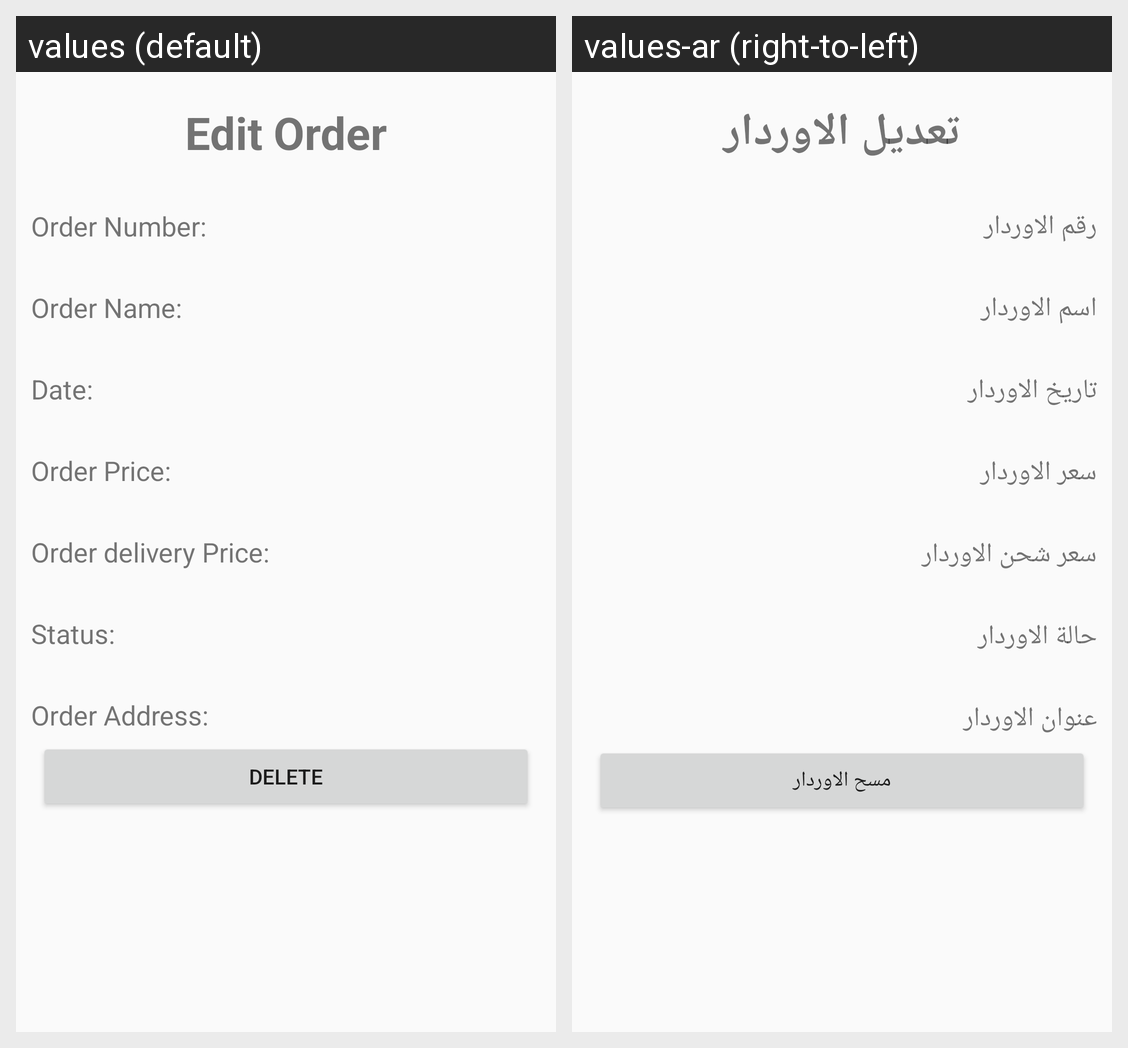

Strings drawn on this Android screen and how each of the app's shown locales translates them:
Android screen res/layout/activity_show_order.xml rendered under 2 locales, left to right: values (default), values-ar (right-to-left). Device: Nexus 5 (rendered at 1080×1920; each locale shown at half size, 540×960, under a caption strip naming it); theme AppTheme.NoActionBar.
Strings drawn on this screen, with the default value and each locale's value (text and hints the layout hard-codes, and strings that could not be matched under every locale, appear in the picture but are not listed):

edit_order
  values: Edit Order
  values-ar: تعديل الاوردار

order_number
  values: Order Number:
  values-ar: رقم الاوردار

order_name
  values: Order Name:
  values-ar: اسم الاوردار

order_date
  values: Date:
  values-ar: تاريخ الاوردار

order_price
  values: Order Price:
  values-ar: سعر الاوردار

order_delivery_price
  values: Order delivery Price:
  values-ar: سعر شحن الاوردار

order_status
  values: Status:
  values-ar: حالة الاوردار

order_adress
  values: Order Address:
  values-ar: عنوان الاوردار

delete
  values: Delete
  values-ar: مسح الاوردار
